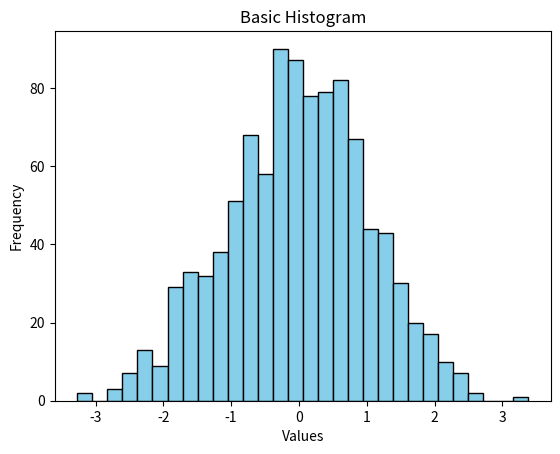

Reproduce this figure in Python.
import matplotlib.pyplot as plt
import numpy as np

# Generate random data
data = np.random.randn(1000)

# Create histogram
plt.hist(data, bins=30, color='skyblue', edgecolor='black')

# Add labels and title
plt.xlabel('Values')
plt.ylabel('Frequency')
plt.title('Basic Histogram')

# Show plot
plt.show()
